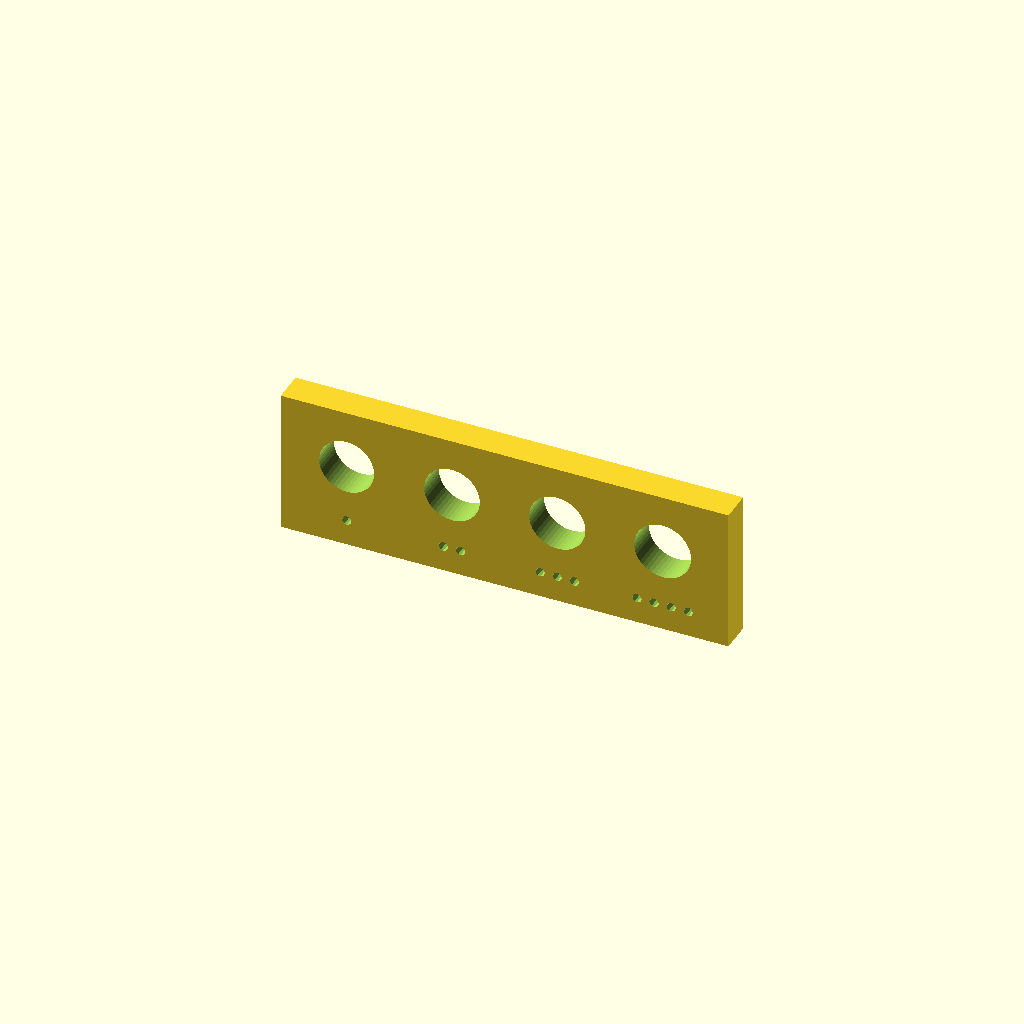
Cell 1 — every parameter at its default value.
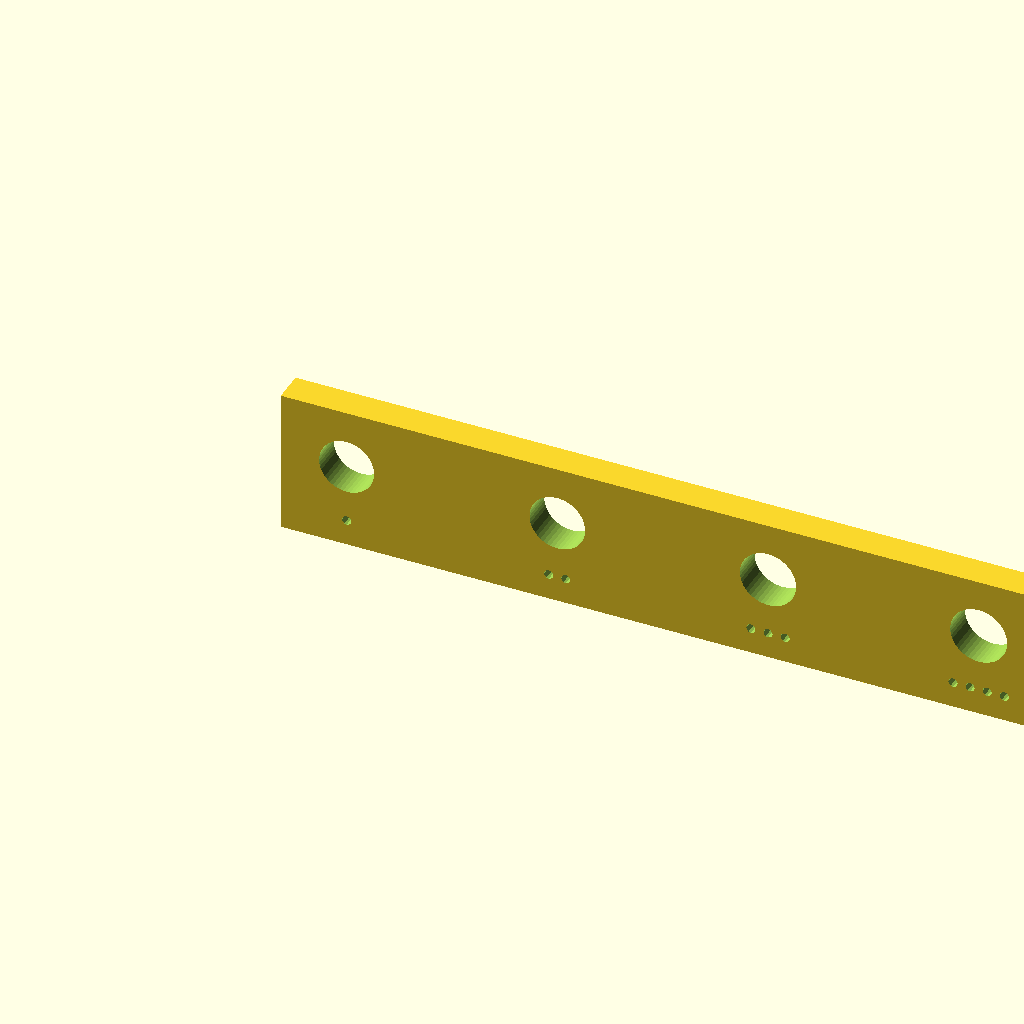
Cell 2: pitch = 32 (everything else at default).
All cells are drawn from one camera (rotation 55°, 0°, 25°, orthographic, colour scheme Cornfield), so only the parameter changes between them.
OpenSCAD source file 2026-11-03_rod_gauge.scad:
// 2026-11-03: rod fit gauge, round 2. The 8.05 / 8.15 / 8.25 holes in the first gauge were
// all too tight for the 8 mm rod (holes printed horizontal come out small). Same plate as
// the cradle's end plates (4.8 thick, standing on edge so the holes print horizontal, as in
// the cradle). Dots under each hole count the candidate: 1 dot = first value, ... Units mm.

rod   = [8.35, 8.45, 8.55, 8.65];
pitch = 16;
plate = [(len(rod) - 1) * pitch + 20, 22, 4.8];

rotate([90, 0, 0]) difference() {
    cube(plate);
    for (i = [0 : len(rod) - 1]) translate([10 + i * pitch, 13, -1]) {
        cylinder(d = rod[i], h = plate[2] + 2, $fn = 48);
        for (k = [0 : i]) translate([(k - i / 2) * 2.6, -9, 0]) cylinder(d = 1.4, h = plate[2] + 2, $fn = 12);
    }
}
echo(str("rod gauge ", rod, " (1 to 4 dots)"));
Parameter table extracted from the source (name, type, default, range or options):
rod: vector, default [8.35, 8.45, 8.55, 8.65]
pitch: number, default 16
